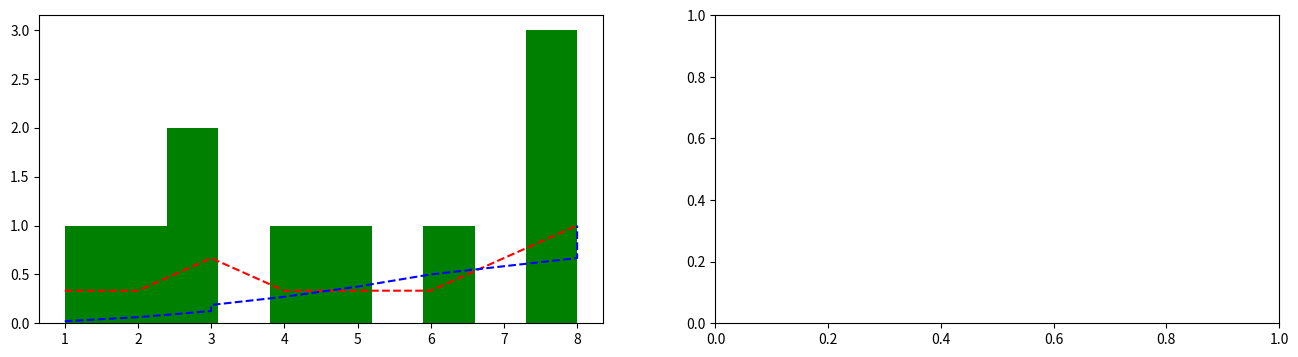

Reproduce this figure in Python. (Note: this script raises an exception after producing the figure.)
from scipy.stats import norm
import matplotlib.pyplot as plt
import numpy as np


fig, (ax1, ax2) = plt.subplots(1, 2)
fig.set_size_inches(16, 4)

# Valores manuais
valores = np.array([1, 2, 3, 4, 5, 6, 3, 8, 8, 8])
valores = np.sort(valores)               # coloca em ordem
# O que é CDF, PDF http://ecologia.ib.usp.br/let/doku.php?id=tutoriais:pdf
# CDF e PDF não funcionam para distribuições discretas
cum = np.cumsum(valores)
pmf = cum / np.amax(cum)                 # normaliza e cria o PMF

# Como PDF não vale contamos os valores
val, count = np.unique(valores, return_counts=True)
# normaliza-se para mostrar em seguida
count = count / np.amax(count)


ax1.plot(val, count, 'r--', label='Frequencia')
ax1.plot(valores, pmf, 'b--', label='PMF')
ax1.hist(valores, bins=len(valores), normed=True, alpha=0.6,
         color='g', edgecolor='black', linewidth=1.2)


# Valores normais
valores = norm.rvs(size=100)  # pegamos de norm 100 valores aleatórios normais
valores = np.sort(valores)     # coloca em ordem

ax2.plot(valores, norm.pdf(valores), 'r--', label='PDF')
ax2.plot(valores, norm.cdf(valores), 'b--', label='CDF')
ax2.hist(valores, bins=len(valores), normed=True, alpha=0.6,
         color='g', edgecolor='black', linewidth=1.2)


plt.show()
